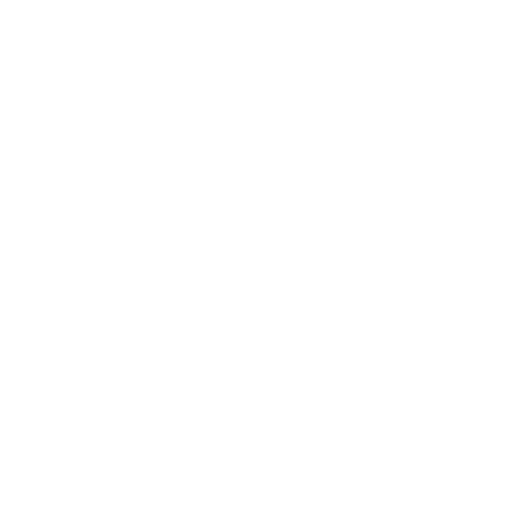
t = 0.00 s
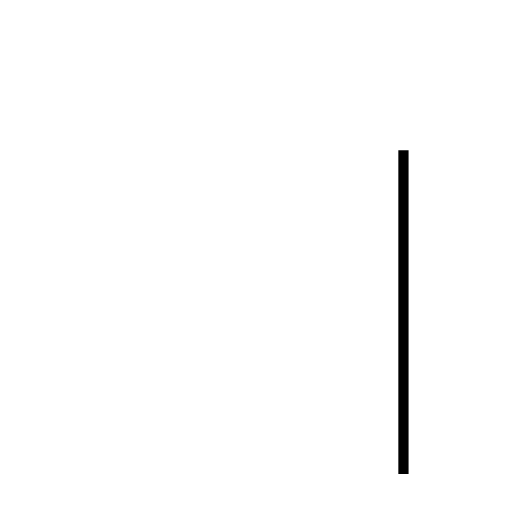
t = 0.95 s
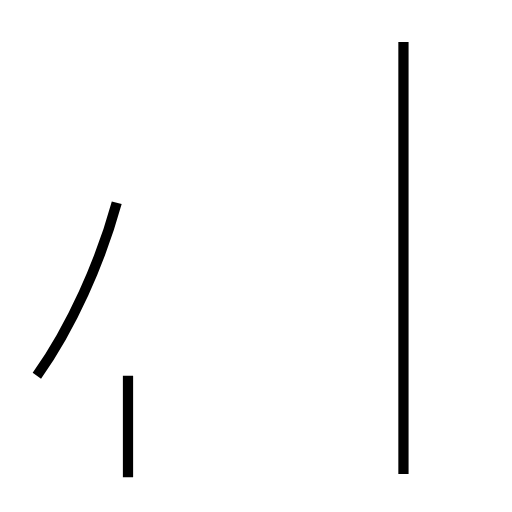
t = 2.12 s
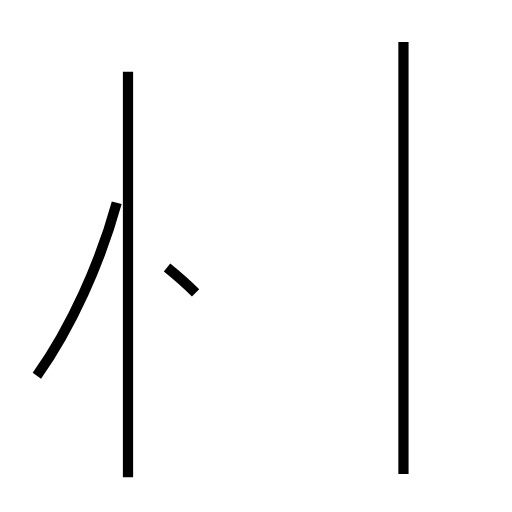
t = 3.13 s
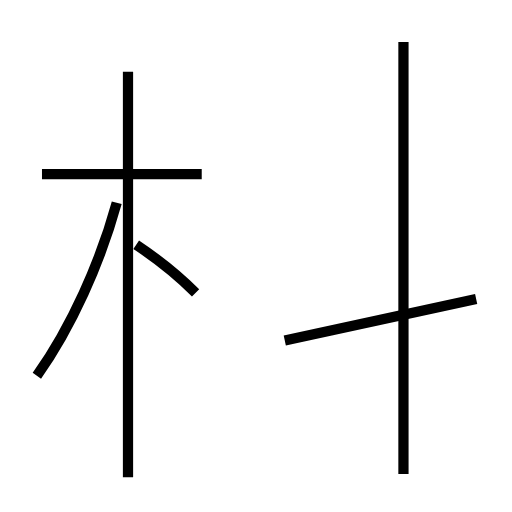
t = 4.28 s
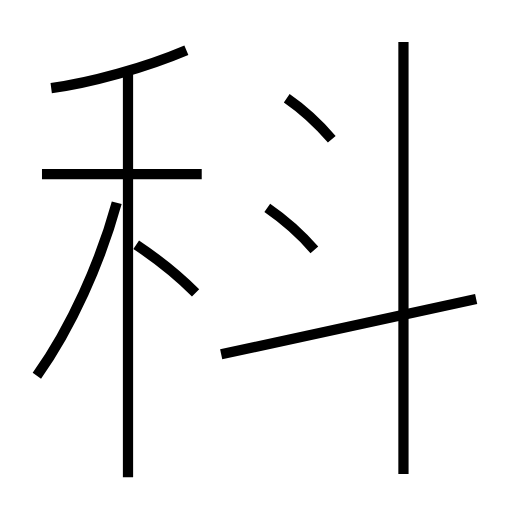
t = 5.25 s

The animated SVG that drew these frames (rendered in a browser with its animation timeline set to each time). Animation: 9 SMIL elements (animate=9); one cycle of 5.25 s.

<?xml version='1.0' encoding='utf-8'?>
<svg viewBox="0.0 -6.0 50.0 50.0" version="1.1" xmlns="http://www.w3.org/2000/svg"><rect x="-1000" y="-1000" width="2000" height="2000" stroke="white" fill="white" /><g style="fill:none;stroke:#000000;stroke-width:1"><path d="M 39.4 2.3 L 39.4 -39.9 " transform="translate(0.0 38.0)" stroke-dasharray="42.199999999999996" stroke-dashoffset="42.199999999999996"><animate attributeName="stroke-dashoffset" from="42.199999999999996" to="0" dur="1.2659999999999998s" begin="0s; anim_end.end" fill="freeze" id="anim0" /></path><path d="M 3.6 -7.3 C 7.0 -12.1 9.8 -18.4 11.4 -24.2 " transform="translate(0.0 38.0)" stroke-dasharray="18.699872283969118" stroke-dashoffset="18.699872283969118"><animate attributeName="stroke-dashoffset" from="18.699872283969118" to="0" dur="0.5609961685190735s" begin="anim0.end" fill="freeze" id="anim1" /></path><path d="M 12.5 2.6 L 12.5 -37.0 " transform="translate(0.0 38.0)" stroke-dasharray="39.6" stroke-dashoffset="39.6"><animate attributeName="stroke-dashoffset" from="39.6" to="0" dur="1.188s" begin="anim1.end" fill="freeze" id="anim2" /></path><path d="M 19.1 -15.4 C 17.6 -16.9 15.4 -18.7 13.3 -20.1 " transform="translate(0.0 38.0)" stroke-dasharray="7.47600151509608" stroke-dashoffset="7.47600151509608"><animate attributeName="stroke-dashoffset" from="7.47600151509608" to="0" dur="0.22428004545288238s" begin="anim2.end" fill="freeze" id="anim3" /></path><path d="M 19.7 -27.0 L 4.1 -27.0 " transform="translate(0.0 38.0)" stroke-dasharray="15.6" stroke-dashoffset="15.6"><animate attributeName="stroke-dashoffset" from="15.6" to="0" dur="0.46799999999999997s" begin="anim3.end" fill="freeze" id="anim4" /></path><path d="M 46.5 -14.8 L 21.6 -9.4 " transform="translate(0.0 38.0)" stroke-dasharray="25.47881472910386" stroke-dashoffset="25.47881472910386"><animate attributeName="stroke-dashoffset" from="25.47881472910386" to="0" dur="0.7643644418731158s" begin="anim4.end" fill="freeze" id="anim5" /></path><path d="M 5.0 -35.4 C 8.8 -35.9 14.2 -37.4 18.2 -39.1 " transform="translate(0.0 38.0)" stroke-dasharray="13.74356455532509" stroke-dashoffset="13.74356455532509"><animate attributeName="stroke-dashoffset" from="13.74356455532509" to="0" dur="0.4123069366597527s" begin="anim5.end" fill="freeze" id="anim6" /></path><path d="M 30.7 -19.6 C 29.4 -21.1 27.7 -22.6 26.1 -23.7 " transform="translate(0.0 38.0)" stroke-dasharray="6.177379311818076" stroke-dashoffset="6.177379311818076"><animate attributeName="stroke-dashoffset" from="6.177379311818076" to="0" dur="0.1853213793545423s" begin="anim6.end" fill="freeze" id="anim7" /></path><path d="M 32.4 -30.4 C 31.1 -31.9 29.6 -33.3 28.0 -34.4" transform="translate(0.0 38.0)" stroke-dasharray="5.9621633037407795" stroke-dashoffset="5.9621633037407795"><animate attributeName="stroke-dashoffset" from="5.9621633037407795" to="0" dur="0.1788648991122234s" begin="anim7.end" fill="freeze" id="anim_end" /></path></g></svg>
